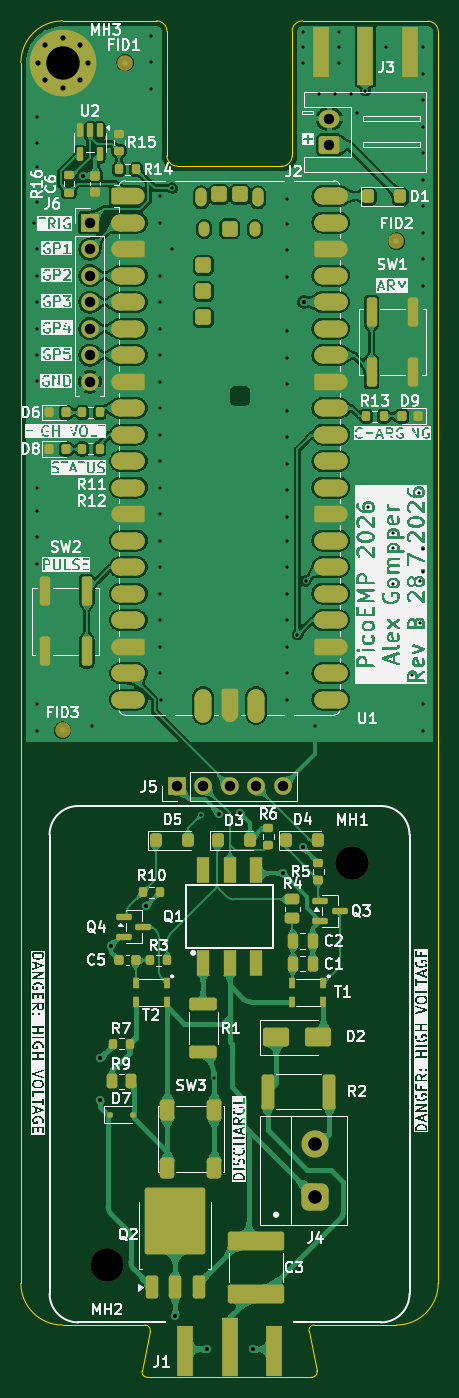
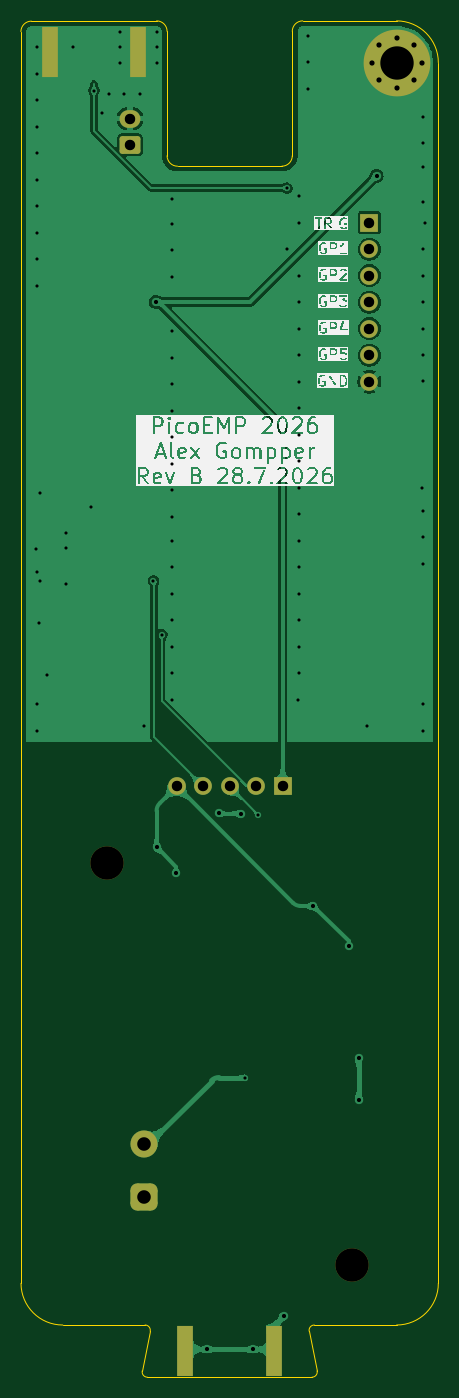
Circuit board: 11 layer files. Board 40.0 x 130.0 mm.
- bottom_copper: picoemp-rev2026-B_Cu.gbl (88960 bytes)
- bottom_mask: picoemp-rev2026-B_Mask.gbs (2413 bytes)
- paste: picoemp-rev2026-B_Paste.gbp (626 bytes)
- bottom_silk: picoemp-rev2026-B_Silkscreen.gbo (137841 bytes)
- outline: picoemp-rev2026-Edge_Cuts.gm1 (2034 bytes)
- top_copper: picoemp-rev2026-F_Cu.gtl (412076 bytes)
- top_mask: picoemp-rev2026-F_Mask.gts (12837 bytes)
- paste: picoemp-rev2026-F_Paste.gtp (8955 bytes)
- top_silk: picoemp-rev2026-F_Silkscreen.gto (364195 bytes)
- drill: picoemp-rev2026-NPTH.drl (362 bytes)
- drill: picoemp-rev2026-PTH.drl (2596 bytes)

=== bottom_copper: picoemp-rev2026-B_Cu.gbl (88960 bytes, source omitted) ===
=== bottom_mask: picoemp-rev2026-B_Mask.gbs (2413 bytes, source withheld) ===
=== paste: picoemp-rev2026-B_Paste.gbp ===
%TF.GenerationSoftware,KiCad,Pcbnew,10.0.5*%
%TF.CreationDate,2026-08-08T12:56:24-06:00*%
%TF.ProjectId,picoemp-rev2026,7069636f-656d-4702-9d72-657632303236,A*%
%TF.SameCoordinates,Original*%
%TF.FileFunction,Paste,Bot*%
%TF.FilePolarity,Positive*%
%FSLAX46Y46*%
G04 Gerber Fmt 4.6, Leading zero omitted, Abs format (unit mm)*
G04 Created by KiCad (PCBNEW 10.0.5) date 2026-08-08 12:56:24*
%MOMM*%
%LPD*%
G01*
G04 APERTURE LIST*
%ADD10R,1.600000X4.900000*%
G04 APERTURE END LIST*
D10*
%TO.C,J3*%
X141660000Y-48250000D03*
X133140000Y-48250000D03*
%TD*%
%TO.C,J1*%
X120130000Y-172722000D03*
X128650000Y-172722000D03*
%TD*%
M02*

=== bottom_silk: picoemp-rev2026-B_Silkscreen.gbo (137841 bytes, source omitted) ===
=== outline: picoemp-rev2026-Edge_Cuts.gm1 ===
%TF.GenerationSoftware,KiCad,Pcbnew,10.0.5*%
%TF.CreationDate,2026-08-08T12:56:25-06:00*%
%TF.ProjectId,picoemp-rev2026,7069636f-656d-4702-9d72-657632303236,A*%
%TF.SameCoordinates,Original*%
%TF.FileFunction,Profile,NP*%
%FSLAX46Y46*%
G04 Gerber Fmt 4.6, Leading zero omitted, Abs format (unit mm)*
G04 Created by KiCad (PCBNEW 10.0.5) date 2026-08-08 12:56:25*
%MOMM*%
%LPD*%
G01*
G04 APERTURE LIST*
%TA.AperFunction,Profile*%
%ADD10C,0.050000*%
%TD*%
G04 APERTURE END LIST*
D10*
X104390000Y-49272000D02*
X104390000Y-166272000D01*
X104390000Y-49272000D02*
G75*
G02*
X108390000Y-45272000I4000100J-100D01*
G01*
X108390000Y-170272000D02*
G75*
G02*
X104390000Y-166272000I100J4000100D01*
G01*
X108390000Y-170272000D02*
X116280098Y-170272000D01*
X116280098Y-170272000D02*
G75*
G02*
X116770390Y-170870058I2J-500000D01*
G01*
X116499902Y-175272000D02*
G75*
G02*
X116009610Y-174673942I-2J500000D01*
G01*
X116499902Y-175272000D02*
X132280098Y-175272000D01*
X116770388Y-170870058D02*
X116009612Y-174673942D01*
X117390000Y-45272000D02*
X108390000Y-45272000D01*
X117390000Y-45272000D02*
G75*
G02*
X118390000Y-46272000I0J-1000000D01*
G01*
X118390000Y-58200000D02*
X118390000Y-46272000D01*
X119390000Y-59200000D02*
G75*
G02*
X118390000Y-58200000I0J1000000D01*
G01*
X129390000Y-59200000D02*
X119390000Y-59200000D01*
X130390000Y-46272000D02*
X130390000Y-58200000D01*
X130390000Y-46272000D02*
G75*
G02*
X131390000Y-45272000I1000000J0D01*
G01*
X130390000Y-58200000D02*
G75*
G02*
X129390000Y-59200000I-1000000J0D01*
G01*
X132009612Y-170870058D02*
G75*
G02*
X132499902Y-170272002I490288J98058D01*
G01*
X132499902Y-170272000D02*
X140390000Y-170272000D01*
X132770388Y-174673942D02*
X132009612Y-170870058D01*
X132770388Y-174673942D02*
G75*
G02*
X132280098Y-175271998I-490288J-98058D01*
G01*
X143402070Y-45297852D02*
X131390000Y-45272000D01*
X143402070Y-45297852D02*
G75*
G02*
X144399950Y-46297933I-2170J-1000048D01*
G01*
X144390000Y-166272000D02*
G75*
G02*
X140390000Y-170272000I-4000100J100D01*
G01*
X144390000Y-166272000D02*
X144399918Y-46297933D01*
M02*

=== top_copper: picoemp-rev2026-F_Cu.gtl (412076 bytes, source omitted) ===
=== top_mask: picoemp-rev2026-F_Mask.gts (12837 bytes, source omitted) ===
=== paste: picoemp-rev2026-F_Paste.gtp (8955 bytes, source omitted) ===
=== top_silk: picoemp-rev2026-F_Silkscreen.gto (364195 bytes, source omitted) ===
=== drill: picoemp-rev2026-NPTH.drl ===
M48
; DRILL file KiCad 10.0.5 date 2026-08-08T12:56:25
; FORMAT={-:-/ absolute / metric / decimal}
; #@! TF.CreationDate,2026-08-08T12:56:25-06:00
; #@! TF.GenerationSoftware,Kicad,Pcbnew,10.0.5
; #@! TF.FileFunction,NonPlated,1,2,NPTH
FMAT,2
METRIC
; #@! TA.AperFunction,NonPlated,NPTH,ComponentDrill
T1C3.200
%
G90
G05
T1
X112.64Y-164.522
X136.14Y-126.022
M30

=== drill: picoemp-rev2026-PTH.drl ===
M48
; DRILL file KiCad 10.0.5 date 2026-08-08T12:56:25
; FORMAT={-:-/ absolute / metric / decimal}
; #@! TF.CreationDate,2026-08-08T12:56:25-06:00
; #@! TF.GenerationSoftware,Kicad,Pcbnew,10.0.5
; #@! TF.FileFunction,Plated,1,2,PTH
FMAT,2
METRIC
; #@! TA.AperFunction,Plated,PTH,ViaDrill
T1C0.300
; #@! TA.AperFunction,Plated,PTH,ViaDrill
T2C0.400
; #@! TA.AperFunction,Plated,PTH,ComponentDrill
T3C0.500
; #@! TA.AperFunction,Plated,PTH,ComponentDrill
T4C1.000
; #@! TA.AperFunction,Plated,PTH,ComponentDrill
T5C1.300
; #@! TA.AperFunction,Plated,PTH,ComponentDrill
T6C3.200
%
G90
G05
T1
X105.65Y-64.6
X105.9Y-54.44
X105.9Y-56.98
X105.9Y-59.245
X105.9Y-62.65
X105.9Y-67.14
X105.9Y-69.68
X105.9Y-72.22
X105.9Y-74.76
X105.9Y-77.3
X105.9Y-79.76
X105.9Y-92.22
X105.9Y-94.76
X105.9Y-97.3
X105.9Y-110.76
X105.9Y-113.3
X105.95Y-90.05
X111.2Y-112.9
X116.9Y-46.72
X116.9Y-49.26
X116.9Y-51.8
X117.75Y-62.07
X117.75Y-64.61
X117.75Y-69.69
X117.75Y-72.23
X117.75Y-74.77
X117.75Y-77.31
X117.75Y-79.85
X117.75Y-82.39
X117.75Y-84.93
X117.75Y-87.47
X117.75Y-90.01
X117.75Y-92.55
X117.75Y-95.09
X117.75Y-97.63
X117.75Y-100.17
X117.75Y-102.71
X117.75Y-105.25
X117.75Y-107.79
X117.8Y-110.4
X118.9Y-61.3
X118.9Y-67.15
X121.65Y-121.4
X122.9Y-146.55
X129.9Y-62.3
X129.9Y-64.72
X129.9Y-67.26
X129.9Y-69.8
X129.9Y-75.02
X129.9Y-77.56
X129.9Y-80.1
X129.9Y-82.64
X129.9Y-85.18
X129.9Y-87.72
X129.9Y-90.26
X129.9Y-92.8
X129.9Y-95.1
X129.9Y-97.64
X129.9Y-100.18
X129.9Y-102.72
X129.9Y-105.26
X129.9Y-107.8
X129.9Y-110.4
X130.9Y-104.1
X131.4Y-46.3
X131.4Y-47.8
X131.4Y-49.3
X131.7Y-98.95
X132.6Y-112.879
X133.0Y-52.3
X134.5Y-52.3
X134.9Y-46.3
X134.9Y-47.8
X134.9Y-49.3
X136.0Y-52.3
X136.6Y-54.1
X137.4Y-51.95
X137.7Y-91.85
X139.4Y-47.8
X140.1Y-94.4
X140.1Y-95.75
X140.1Y-99.2
X141.9Y-108.0
X142.55Y-90.55
X142.6Y-99.0
X142.65Y-103.0
X142.9Y-47.8
X142.9Y-50.34
X142.9Y-52.88
X142.9Y-55.42
X142.9Y-57.96
X142.9Y-60.5
X142.9Y-63.04
X142.9Y-65.58
X142.9Y-68.12
X142.9Y-70.66
X142.9Y-98.06
X142.9Y-110.76
X142.9Y-113.3
X142.95Y-95.9
T2
X110.3Y-60.1
X112.015Y-144.7
X112.015Y-148.7
X113.0Y-133.9
X116.4Y-130.1
X119.2Y-169.4
X122.2Y-172.6
X123.35Y-121.25
X125.4Y-121.2
X126.6Y-172.6
X129.539Y-126.975
X131.4Y-124.475
X131.5Y-72.2
T3
X105.99Y-49.272
X106.693Y-47.575
X106.693Y-50.969
X108.39Y-46.872
X108.39Y-51.672
X110.087Y-47.575
X110.087Y-50.969
X110.79Y-49.272
T4
X111.0Y-64.61
X111.0Y-67.15
X111.0Y-69.69
X111.0Y-72.23
X111.0Y-74.77
X111.0Y-77.31
X111.0Y-79.85
X119.32Y-118.65
X121.86Y-118.65
X124.4Y-118.65
X126.94Y-118.65
X129.48Y-118.65
X133.945Y-54.65
X133.945Y-57.15
T5
X132.6Y-152.92
X132.6Y-158.0
T6
X108.39Y-49.272
M30
